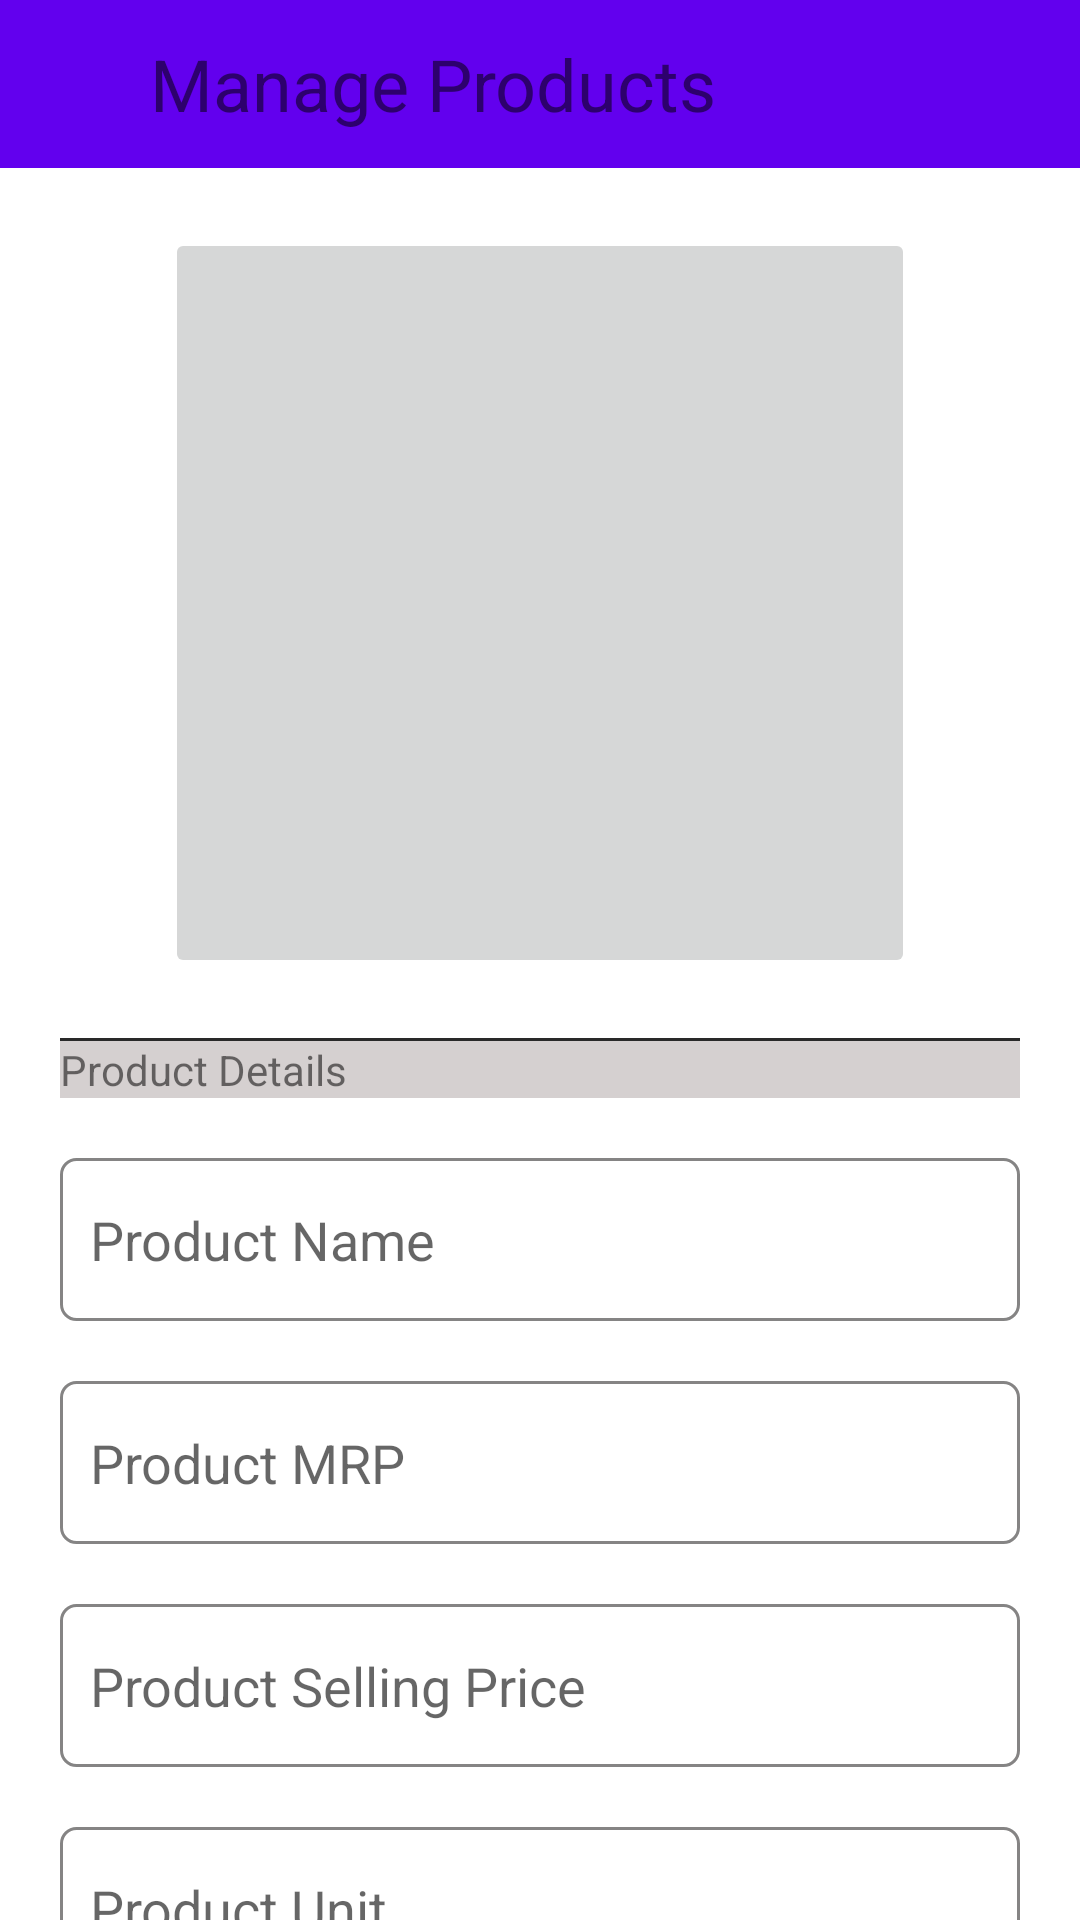

Reconstruct the res/layout file that produces this screen, plus the resources it refers to.
<!-- AndroidManifest.xml: application theme Theme.GHStorePartner -->
<!-- res/layout/activity_manage_product.xml -->
<?xml version="1.0" encoding="utf-8"?>
<androidx.constraintlayout.widget.ConstraintLayout xmlns:android="http://schemas.android.com/apk/res/android"
    xmlns:app="http://schemas.android.com/apk/res-auto"
    xmlns:tools="http://schemas.android.com/tools"
    android:layout_width="match_parent"
    android:layout_height="match_parent"
    tools:context=".ManageProductActivity">


    <androidx.appcompat.widget.Toolbar
        android:id="@+id/toolbar2"
        android:layout_width="match_parent"
        android:layout_height="wrap_content"
        android:background="?attr/colorPrimary"
        android:minHeight="?attr/actionBarSize"
        android:theme="?attr/actionBarTheme"
        app:layout_constraintEnd_toEndOf="parent"
        app:layout_constraintStart_toStartOf="parent"
        app:layout_constraintTop_toTopOf="parent" />

    <LinearLayout
        android:layout_width="match_parent"
        android:layout_height="50dp"
        android:orientation="horizontal"
        app:layout_constraintBottom_toBottomOf="@+id/toolbar2"
        app:layout_constraintEnd_toEndOf="parent"
        app:layout_constraintStart_toStartOf="parent"
        app:layout_constraintTop_toTopOf="parent">

        <ImageButton
            android:id="@+id/imageButton"
            android:layout_width="wrap_content"
            android:layout_height="match_parent"
            android:background="#00FFFFFF"
            android:padding="15dp"
            app:srcCompat="@drawable/ic_baseline_arrow_back_24"
            tools:ignore="VectorDrawableCompat" />

        <TextView
            android:id="@+id/textView3"
            android:layout_width="wrap_content"
            android:layout_height="match_parent"
            android:layout_weight="1"
            android:gravity="center_vertical"
            android:paddingLeft="20dp"
            android:text="Manage Products"
            android:textSize="24sp" />
    </LinearLayout>

    <androidx.core.widget.NestedScrollView
        android:layout_width="match_parent"
        android:layout_height="0dp"
        android:fillViewport="true"
        app:layout_constraintBottom_toBottomOf="parent"
        app:layout_constraintEnd_toEndOf="parent"
        app:layout_constraintHorizontal_bias="0.0"
        app:layout_constraintStart_toStartOf="parent"
        app:layout_constraintTop_toBottomOf="@+id/toolbar2"
        app:layout_constraintVertical_bias="0.0">

        <LinearLayout
            android:layout_width="match_parent"
            android:layout_height="wrap_content"
            android:orientation="vertical"
            android:padding="20dp">

            <ImageButton
                android:id="@+id/productImg"
                android:layout_width="250dp"
                android:layout_height="250dp"
                android:layout_gravity="center"
                android:layout_marginBottom="20dp"
                android:scaleType="fitXY"
                app:srcCompat="@drawable/ic_baseline_add_circle_24"
                tools:ignore="VectorDrawableCompat" />

            <View
                android:id="@+id/view3"
                android:layout_width="match_parent"
                android:layout_height="1dp"
                android:background="#292929" />

            <TextView
                android:id="@+id/textView8"
                android:layout_width="match_parent"
                android:layout_height="wrap_content"
                android:background="#D5D0D0"
                android:text="Product Details" />

            <EditText
                android:id="@+id/productName"
                android:layout_width="match_parent"
                android:layout_height="wrap_content"
                android:layout_marginTop="20dp"
                android:background="@drawable/product_bg"
                android:ems="10"
                android:hint="Product Name"
                android:inputType="textPersonName"
                android:paddingLeft="10dp"
                android:paddingTop="15dp"
                android:paddingBottom="15dp" />

            <EditText
                android:id="@+id/productMRP"
                android:layout_width="match_parent"
                android:layout_height="wrap_content"
                android:layout_marginTop="20dp"
                android:background="@drawable/product_bg"
                android:ems="10"
                android:hint="Product MRP"
                android:inputType="number"
                android:paddingLeft="10dp"
                android:paddingTop="15dp"
                android:paddingBottom="15dp" />

            <EditText
                android:id="@+id/productSP"
                android:layout_width="match_parent"
                android:layout_height="wrap_content"
                android:layout_marginTop="20dp"
                android:background="@drawable/product_bg"
                android:ems="10"
                android:hint="Product Selling Price"
                android:inputType="number"
                android:paddingLeft="10dp"
                android:paddingTop="15dp"
                android:paddingBottom="15dp" />

            <EditText
                android:id="@+id/productUnit"
                android:layout_width="match_parent"
                android:layout_height="wrap_content"
                android:layout_marginTop="20dp"
                android:background="@drawable/product_bg"
                android:ems="10"
                android:hint="Product Unit"
                android:inputType="textPersonName"
                android:paddingLeft="10dp"
                android:paddingTop="15dp"
                android:paddingBottom="15dp" />

            <EditText
                android:id="@+id/productCategory"
                android:layout_width="match_parent"
                android:layout_height="wrap_content"
                android:layout_marginTop="20dp"
                android:background="@drawable/product_bg"
                android:ems="10"
                android:hint="Product Category"
                android:inputType="textPersonName"
                android:paddingLeft="10dp"
                android:paddingTop="15dp"
                android:paddingBottom="15dp" />

            <EditText
                android:id="@+id/productDescription"
                android:layout_width="match_parent"
                android:layout_height="wrap_content"
                android:layout_marginTop="20dp"
                android:background="@drawable/product_bg"
                android:ems="10"
                android:hint="Product Description"
                android:inputType="textMultiLine"
                android:paddingLeft="10dp"
                android:paddingTop="15dp"
                android:paddingBottom="15dp" />


            <Button
                android:id="@+id/applyChangesBtn"
                android:layout_width="match_parent"
                android:layout_height="60dp"
                android:layout_marginTop="30dp"
                android:layout_marginBottom="20dp"
                android:text="Apply Changes" />

        </LinearLayout>
    </androidx.core.widget.NestedScrollView>

</androidx.constraintlayout.widget.ConstraintLayout>
<!-- resources referenced by this layout -->
<resources>
  <!-- drawable product_bg (drawable) -->
  <?xml version="1.0" encoding="utf-8"?>
  <shape xmlns:android="http://schemas.android.com/apk/res/android">
  
      <corners android:radius="5dp"/>
  
      <stroke android:width="1dp"
          android:color="#858484"/>
  </shape>
  <style name="Theme.GHStorePartner" parent="Theme.MaterialComponents.DayNight.NoActionBar">
          
          <item name="colorPrimary">@color/purple_500</item>
          <item name="colorPrimaryVariant">@color/purple_700</item>
          <item name="colorOnPrimary">@color/white</item>
          
          <item name="colorSecondary">@color/teal_200</item>
          <item name="colorSecondaryVariant">@color/teal_700</item>
          <item name="colorOnSecondary">@color/black</item>
          
          <item name="android:statusBarColor" tools:targetApi="l">?attr/colorPrimaryVariant</item>
          
      </style>
  <!-- not gathered from this repository: default colours our renderer supplied (Android Studio template values) -->
  <color name="purple_500">#FF6200EE</color>
  <color name="purple_700">#FF3700B3</color>
  <color name="teal_200">#FF03DAC5</color>
  <color name="teal_700">#FF018786</color>
  <color name="black">#FF000000</color>
  <color name="white">#FFFFFFFF</color>
</resources>
